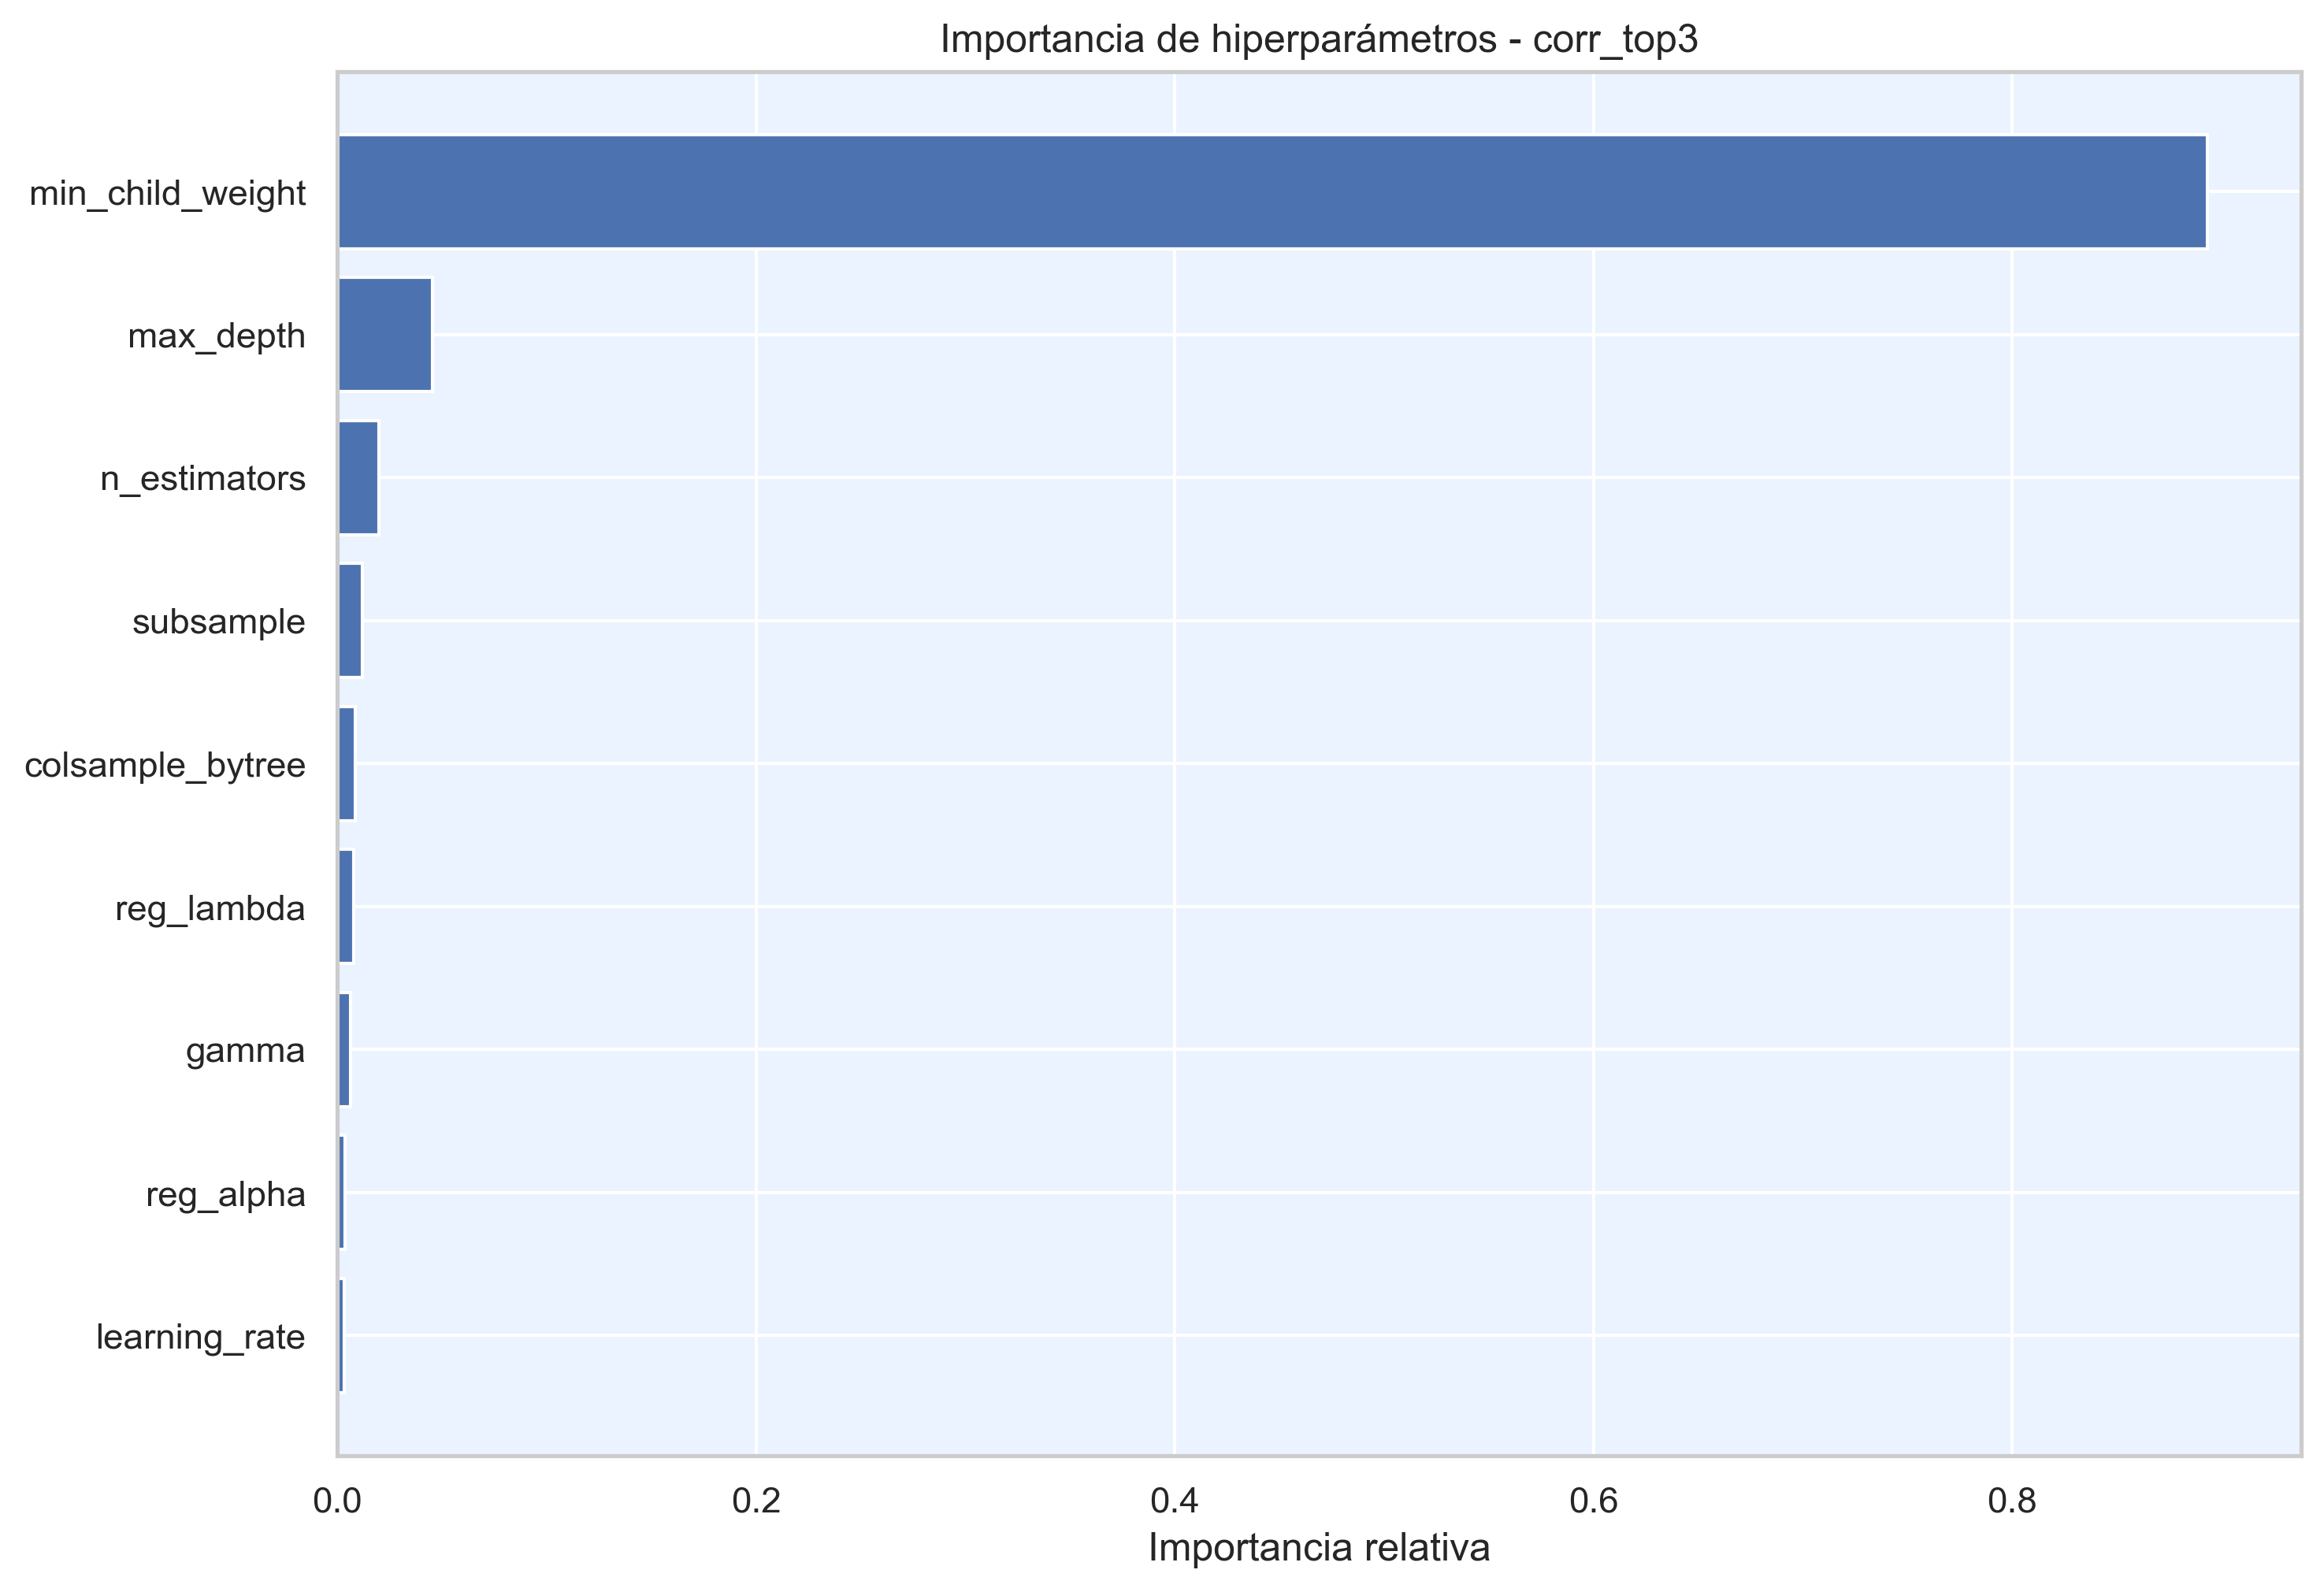

The table this chart was drawn from, first rows:
hiperparametro, importancia
min_child_weight, 0.8933
max_depth, 0.04524
n_estimators, 0.01981
subsample, 0.01176
colsample_bytree, 0.008456
reg_lambda, 0.007919
gamma, 0.00638
reg_alpha, 0.003763
learning_rate, 0.003386
